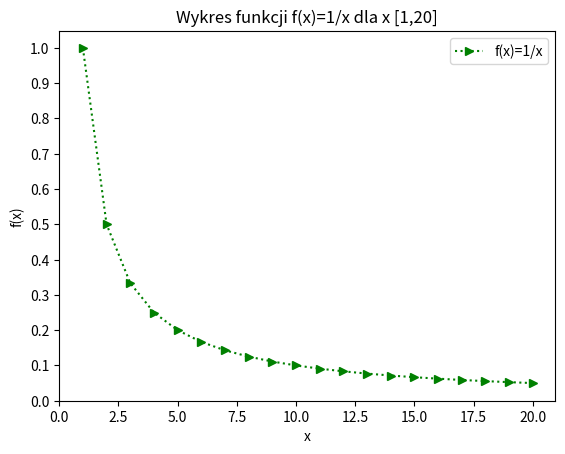

Write the Python code that produced this figure.
# Zadanie 2
# Zmodyfikuj wykres z zadania 1 tak, żeby styl wykresu wyglądał tak jak na poniższym zrzucie ekranu.

import matplotlib.pyplot as plt
import numpy as np

x=range(1,21)
y=[1/y for y in x]
plt.plot(x,y,label='f(x)=1/x',color='green', linestyle='dotted',marker='>')

plt.xlabel('x')
plt.ylabel('f(x)')
plt.xticks(np.arange(0,21,2.5))
plt.yticks(np.arange(0,1.1,0.1))
plt.title("Wykres funkcji f(x)=1/x dla x [1,20]")

plt.legend()
plt.show()